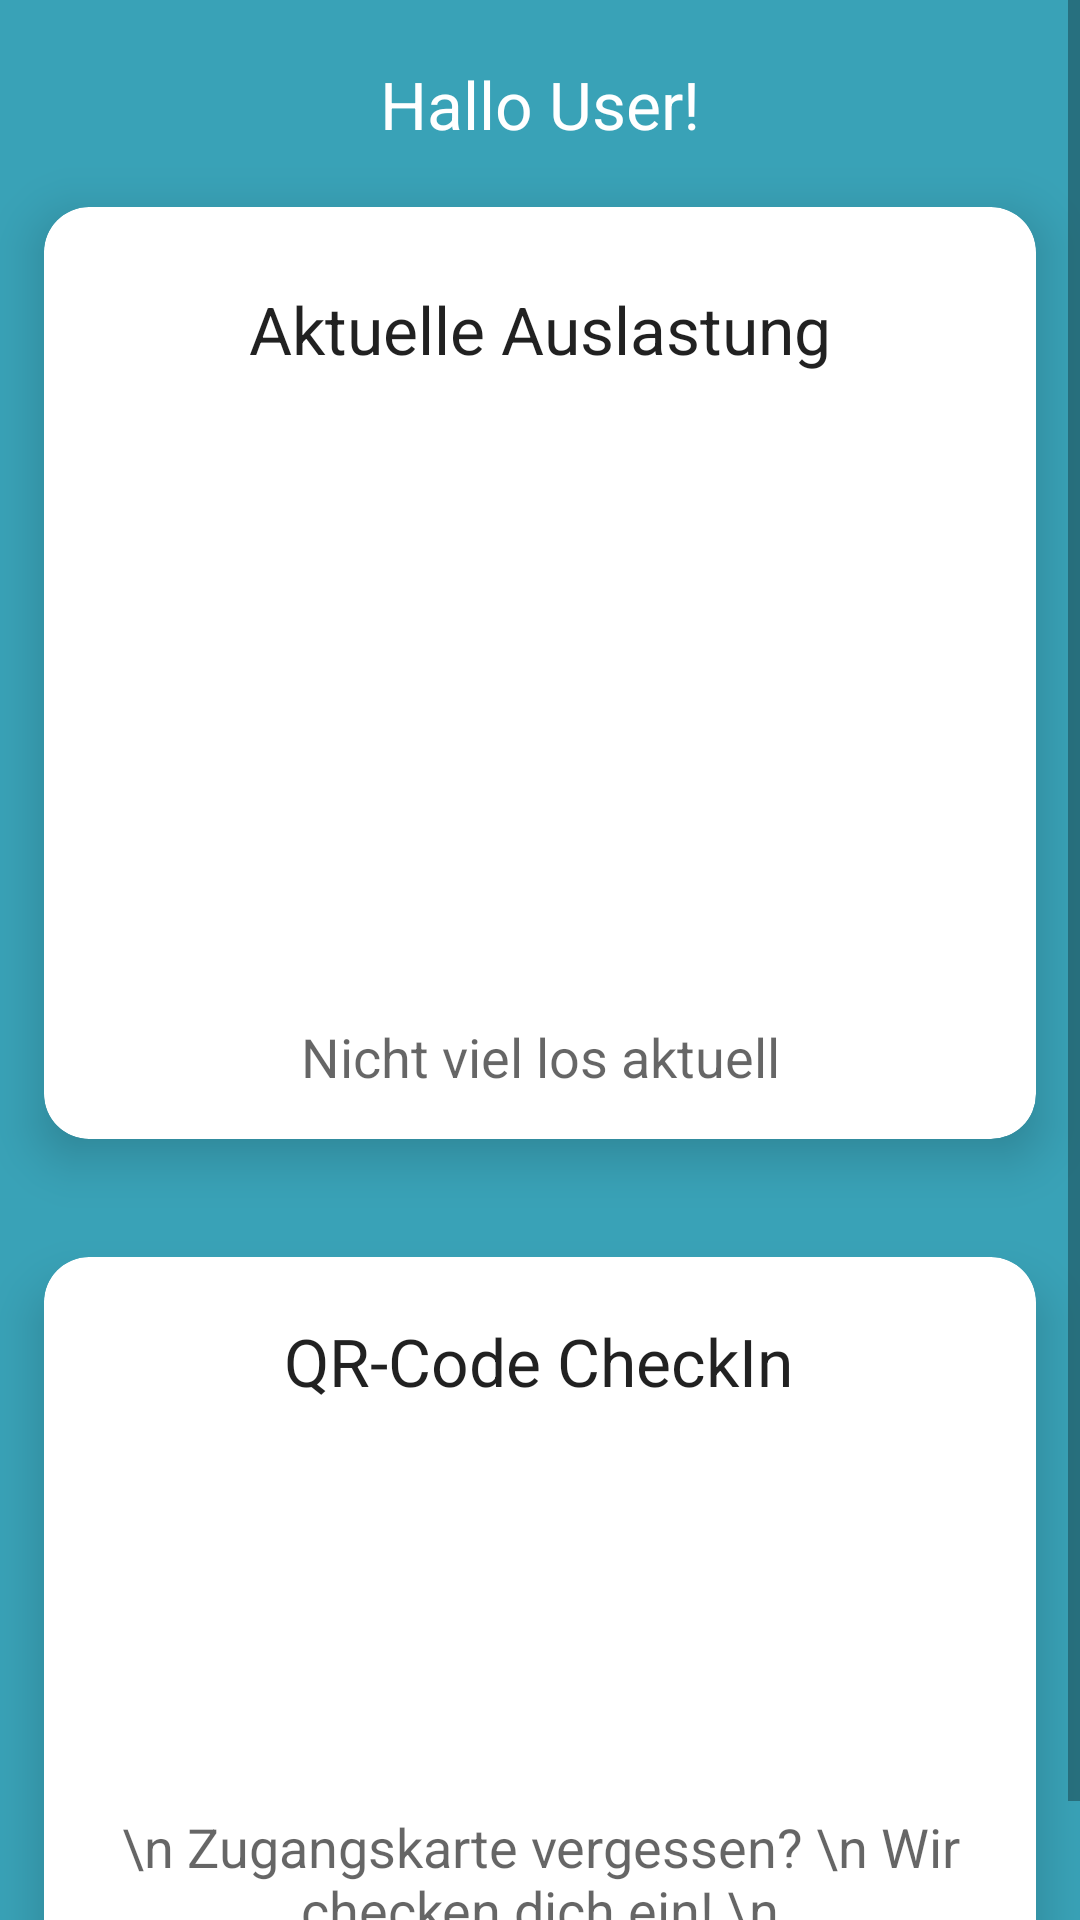

Produce the Android XML layout that renders to this screen, including the resource entries it uses.
<!-- AndroidManifest.xml: application theme Theme.ITMob -->
<!-- res/layout/fragment_home.xml -->
<?xml version="1.0" encoding="utf-8"?>
<androidx.constraintlayout.widget.ConstraintLayout xmlns:android="http://schemas.android.com/apk/res/android"
    xmlns:app="http://schemas.android.com/apk/res-auto"
    xmlns:tools="http://schemas.android.com/tools"
    android:layout_width="match_parent"
    android:layout_height="match_parent"
    android:background="@drawable/background03"
    tools:context=".MainActivity">

    <ScrollView
        android:layout_width="match_parent"
        android:layout_height="wrap_content">

        <LinearLayout
            android:orientation="vertical"
            android:layout_width="match_parent"
            android:layout_height="wrap_content">


            <TextView
                android:id="@+id/textView_welcomeUser"
                android:layout_width="wrap_content"
                android:layout_height="wrap_content"
                android:text="Hallo User!"
                android:paddingTop="20sp"
                android:layout_gravity="center"
                android:textColor="@color/white"
                android:textAppearance="@style/TextAppearance.AppCompat.Large"
                app:layout_constraintBottom_toTopOf="@+id/progress_bar"
                app:layout_constraintEnd_toEndOf="parent"
                app:layout_constraintStart_toStartOf="parent" />


            <androidx.cardview.widget.CardView
                android:id="@+id/card_view_progressbar"
                android:layout_width="match_parent"
                android:layout_height="350dp"
                app:cardCornerRadius="15dp"
                app:cardElevation="10dp"
                app:cardUseCompatPadding="true"
                app:layout_constraintEnd_toEndOf="parent"
                app:layout_constraintStart_toStartOf="parent"
                app:layout_constraintTop_toTopOf="parent">

                <androidx.constraintlayout.widget.ConstraintLayout
                    android:layout_width="match_parent"
                    android:layout_height="match_parent" >

                    <ProgressBar
                        android:id="@+id/progress_bar"
                        style="@style/CircularDeterminateProgressBar"
                        android:layout_width="200dp"

                        android:layout_height="200dp"
                        app:layout_constraintBottom_toBottomOf="parent"
                        app:layout_constraintEnd_toEndOf="parent"
                        app:layout_constraintLeft_toLeftOf="parent"
                        app:layout_constraintRight_toRightOf="parent"
                        app:layout_constraintStart_toStartOf="parent"
                        app:layout_constraintTop_toTopOf="parent"
                        tools:progress="0" />

                    <TextView
                        android:id="@+id/textView3"
                        android:layout_width="wrap_content"
                        android:layout_height="wrap_content"
                        android:text="Aktuelle Auslastung"
                        android:textAppearance="@style/TextAppearance.AppCompat.Large"
                        app:layout_constraintBottom_toTopOf="@+id/progress_bar"
                        app:layout_constraintEnd_toEndOf="parent"
                        app:layout_constraintStart_toStartOf="parent" />

                    <TextView
                        android:id="@+id/text_view_progress"
                        android:layout_width="wrap_content"
                        android:layout_height="wrap_content"
                        android:textAppearance="@style/TextAppearance.AppCompat.Large"
                        app:layout_constraintBottom_toBottomOf="@+id/progress_bar"
                        app:layout_constraintEnd_toEndOf="@+id/progress_bar"
                        app:layout_constraintStart_toStartOf="@+id/progress_bar"
                        app:layout_constraintTop_toTopOf="@+id/progress_bar"
                        tools:text="0%" />

                    <TextView
                        android:id="@+id/auslastung_beschreibung"
                        android:layout_width="wrap_content"
                        android:layout_height="wrap_content"
                        android:text="Nicht viel los aktuell"
                        android:textAppearance="@style/TextAppearance.AppCompat.Medium"
                        app:layout_constraintBottom_toBottomOf="parent"
                        app:layout_constraintEnd_toEndOf="parent"
                        app:layout_constraintStart_toStartOf="parent"
                        app:layout_constraintTop_toBottomOf="@+id/progress_bar" />

                </androidx.constraintlayout.widget.ConstraintLayout>

            </androidx.cardview.widget.CardView>


            <androidx.cardview.widget.CardView
                android:id="@+id/card_view_checkInQR"
                android:layout_width="match_parent"
                android:layout_height="wrap_content"
                app:cardCornerRadius="15dp"
                app:cardElevation="10dp"
                app:cardUseCompatPadding="true"
                app:layout_constraintEnd_toEndOf="parent"
                app:layout_constraintStart_toStartOf="parent"
                app:layout_constraintTop_toBottomOf="@+id/card_view_progressbar">

                <androidx.constraintlayout.widget.ConstraintLayout
                    android:layout_width="match_parent"
                    android:layout_height="match_parent">


                    <ImageView
                        android:id="@+id/qrCode"
                        android:layout_width="175dp"
                        android:layout_height="145dp"
                        app:layout_constraintBottom_toBottomOf="parent"
                        app:layout_constraintEnd_toEndOf="parent"
                        app:layout_constraintHorizontal_bias="0.502"
                        app:layout_constraintStart_toStartOf="parent"


                        app:layout_constraintTop_toTopOf="@+id/textView7" />

                    <TextView
                        android:id="@+id/textView7"
                        android:layout_width="wrap_content"
                        android:layout_height="wrap_content"
                        android:paddingTop="20dp"
                        android:text="QR-Code CheckIn"
                        android:textAppearance="@style/TextAppearance.AppCompat.Large"
                        app:layout_constraintBottom_toTopOf="@+id/qrCode"
                        app:layout_constraintEnd_toEndOf="parent"
                        app:layout_constraintHorizontal_bias="0.497"
                        app:layout_constraintStart_toStartOf="parent" />

                    <TextView
                        android:id="@+id/textView8"
                        android:layout_width="wrap_content"
                        android:layout_height="wrap_content"
                        android:layout_marginTop="3dp"
                        android:paddingTop="25dp"
                        android:gravity="center"
                        android:text="\n Zugangskarte vergessen? \n Wir checken dich ein! \n"
                        android:textAppearance="@style/TextAppearance.AppCompat.Medium"
                        app:layout_constraintBottom_toBottomOf="@+id/qrCode"
                        app:layout_constraintEnd_toEndOf="parent"
                        app:layout_constraintStart_toStartOf="parent"
                        app:layout_constraintTop_toBottomOf="@+id/qrCode" />

                </androidx.constraintlayout.widget.ConstraintLayout>

            </androidx.cardview.widget.CardView>

        </LinearLayout>



    </ScrollView>

</androidx.constraintlayout.widget.ConstraintLayout>
<!-- resources referenced by this layout -->
<resources>
  <color name="white">#FFFFFFFF</color>
  <!-- drawable background03: png bitmap (drawable, 6432 bytes) -->
  <style name="CircularDeterminateProgressBar">
          <item name="android:indeterminateOnly">false</item>
          <item name="android:progressDrawable">@drawable/circle</item>
      </style>
  <style name="Theme.ITMob" parent="Theme.MaterialComponents.DayNight.DarkActionBar">
          
          
          <item name="colorPrimary">@color/colorPrimary</item>
          <item name="colorPrimaryDark">@color/colorPrimaryDark</item>
          <item name="colorAccent">@color/colorAccent</item>
          
          
          
          
          
          <item name="android:statusBarColor" tools:targetApi="l">?attr/colorPrimary</item>
          
      </style>
  <color name="colorPrimary">#3BA8BE</color>
  <color name="colorPrimaryDark">#27707E</color>
  <color name="colorAccent">#CE7672</color>
</resources>
